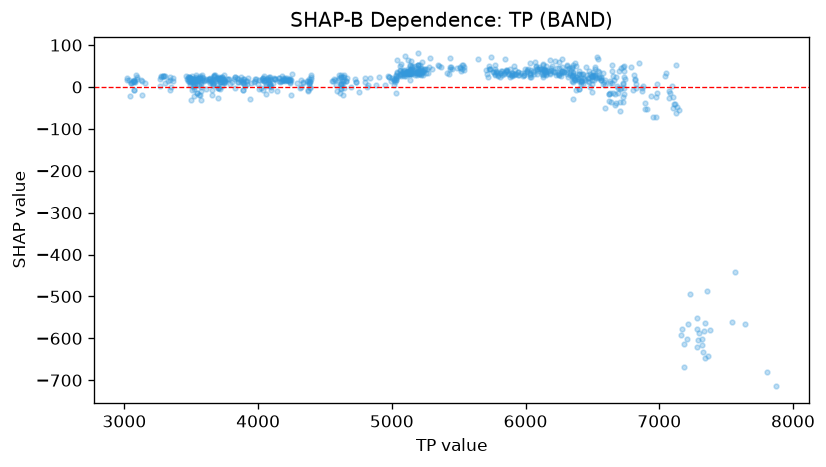

Values plotted in this chart, from the file beside it:
feature_value, shap_value
3050, 9.029
3039, -22.49
3047, 9.04
3018, 21.63
3034, 16.92
3021, 15.61
3067, 15.17
3068, -6.311
3093, 24.96
3083, 28.45
3092, 19.07
3072, 16.49
3069, 13.1
3068, -8.072
3073, 11.03
3077, 12.97
3058, 11.8
3072, 13.41
3131, 15.18
3128, -18.3
3121, 16.22
3153, 10.01
3272, 24.78
3272, 25.68
3267, 19.52
3301, 25.11
3301, 9.091
3300, 26.64
3285, 25.11
3270, 1.357
3287, 25.66
3341, 22.73
3344, 16.17
3338, -6.239
3327, 14.78
3347, -0.6768
3367, 13.92
3361, 20.35
3462, 27.25
3476, 13.58
3481, 22.69
3475, 23.46
3488, 4.378
3487, 23.18
3480, 15.16
3567, 20.63
3557, -18.35
3732, 23.2
3719, 22.32
3734, 1.476
3724, 18.69
3742, 28.37
3679, 27.72
3584, 22.83
3566, 25.78
3575, 11.26
3580, 28.57
3569, 13.41
3571, 0.9907
3570, 5.946
... 742 more rows
